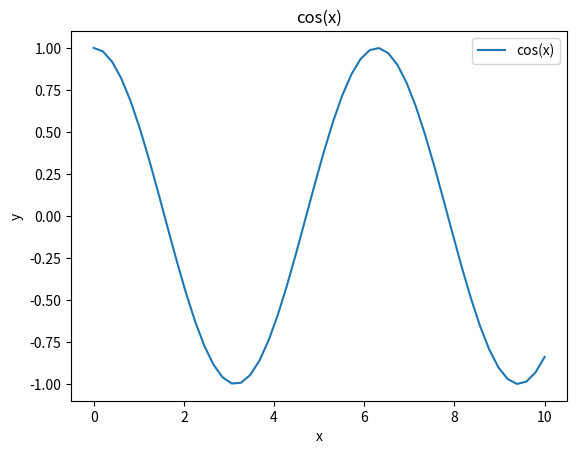

Here is the Python script that generated this plot:
import numpy as np
import matplotlib.pyplot as plt
x=np.linspace(0,10,50)
y=np.cos(x)
plt.plot(x,y,label="cos(x)")
plt.xlabel("x")
plt.ylabel("y")
plt.legend()
plt.title("cos(x)")
plt.show()